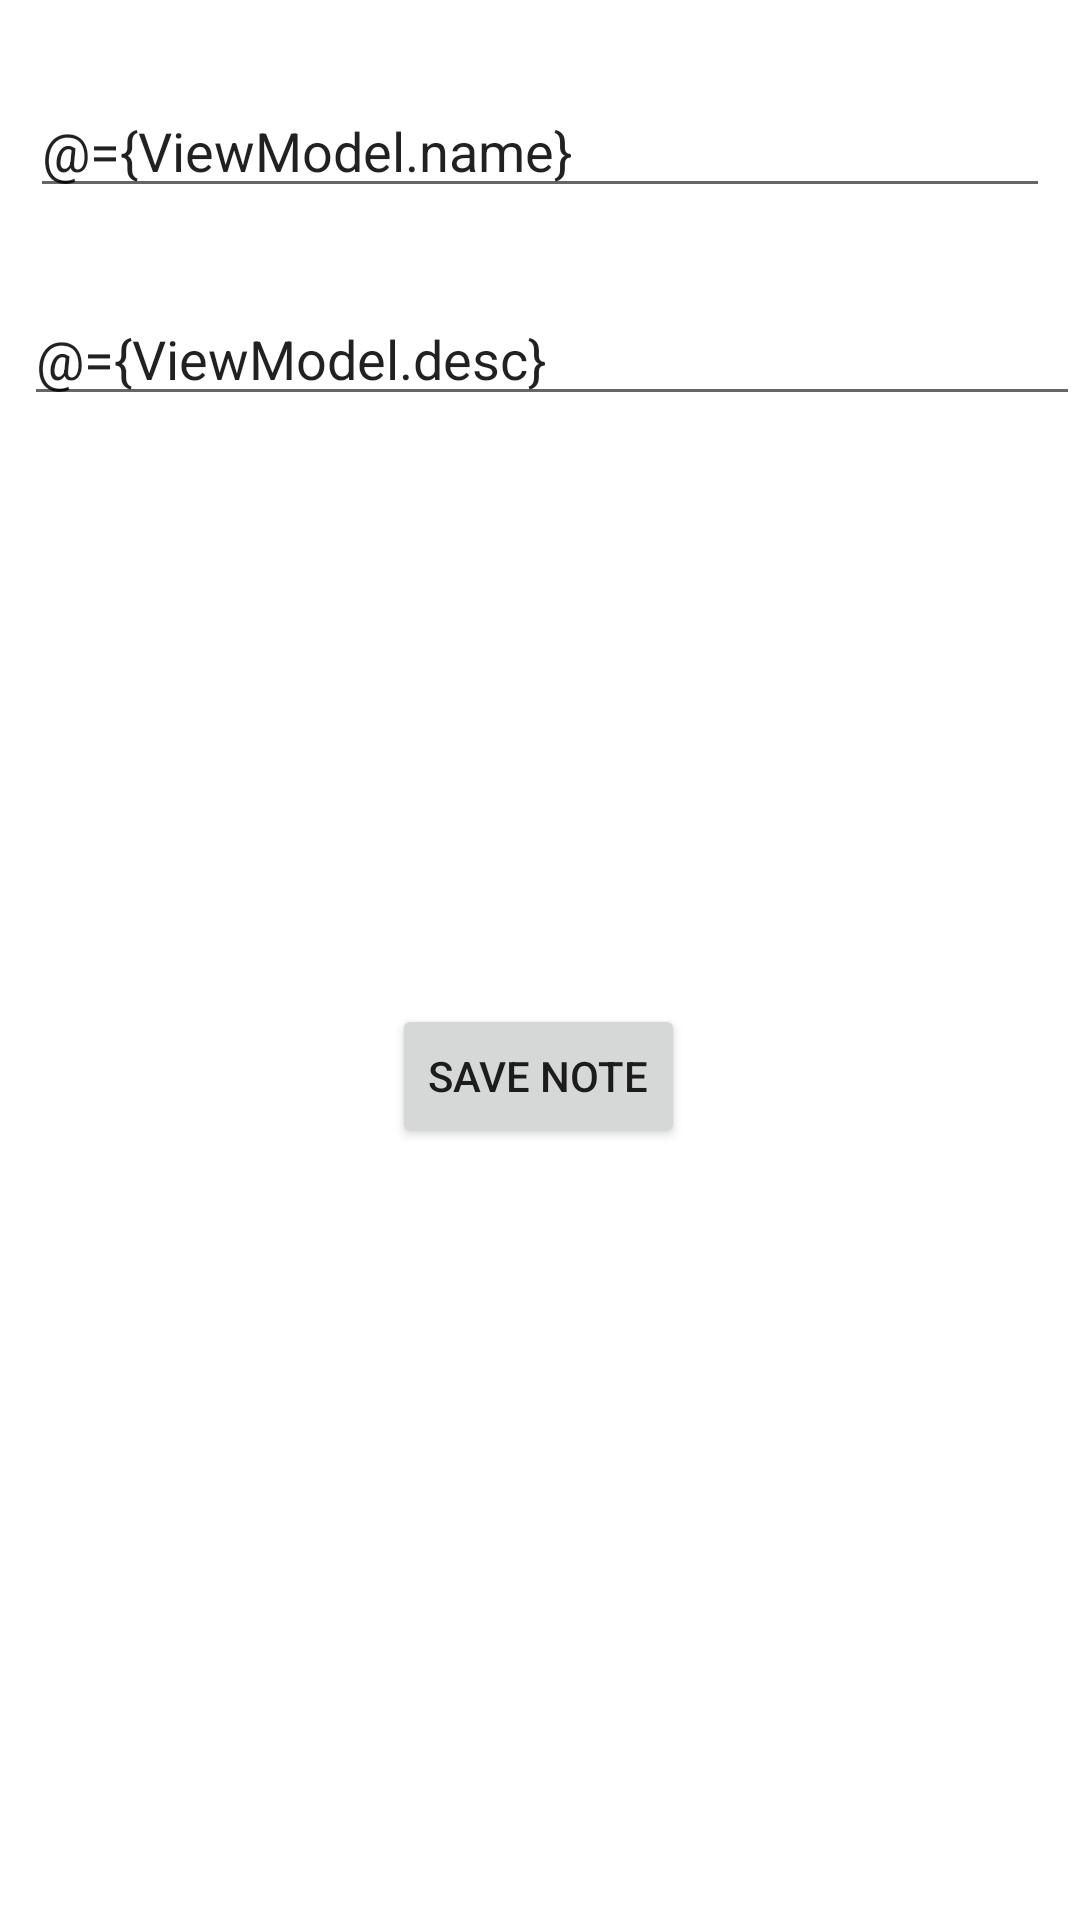

Write the Android layout XML for this screen, with the resource values it uses.
<!-- AndroidManifest.xml: application theme Theme.RoomNotesDB -->
<!-- res/layout/fragment_insert_notes.xml -->
<?xml version="1.0" encoding="utf-8"?>
<layout xmlns:android="http://schemas.android.com/apk/res/android"
    xmlns:tools="http://schemas.android.com/tools"
    xmlns:app="http://schemas.android.com/apk/res-auto"
    tools:context=".ui.InsertNotesFragment"
    
    >
    <androidx.constraintlayout.widget.ConstraintLayout
        android:layout_height="match_parent"
        android:layout_width="match_parent">

        <EditText
            android:id="@+id/name"
            android:layout_width="match_parent"
            android:layout_height="wrap_content"
            android:layout_marginStart="10dp"
            android:layout_marginTop="28dp"
            android:layout_marginEnd="10dp"
            android:text="@={ViewModel.name}"
            android:hint="name"
            android:inputType="text"
            app:layout_constraintEnd_toEndOf="parent"
            app:layout_constraintHorizontal_bias="1.0"
            app:layout_constraintStart_toStartOf="parent"
            app:layout_constraintTop_toTopOf="parent" />

        <EditText
            android:id="@+id/desc"
            android:layout_width="match_parent"
            android:layout_height="wrap_content"
            android:layout_marginStart="8dp"
            android:layout_marginTop="28dp"
            android:autofillHints="Description"
            android:hint="Description"
            android:text="@={ViewModel.desc}"
            android:inputType="text"
            app:layout_constraintStart_toStartOf="parent"
            app:layout_constraintTop_toBottomOf="@+id/name" />

        <Button
            android:id="@+id/save"
            android:layout_width="wrap_content"
            android:layout_height="wrap_content"
            android:layout_marginTop="196dp"
            android:text="Save Note"
            android:onClick="@{()->ViewModel.insertNote()}"
            app:layout_constraintEnd_toEndOf="parent"
            app:layout_constraintHorizontal_bias="0.498"
            app:layout_constraintStart_toStartOf="parent"
            app:layout_constraintTop_toBottomOf="@+id/desc" />


    </androidx.constraintlayout.widget.ConstraintLayout>

<data>
    <variable
        name="ViewModel"
        type="com.example.roomnotesdb.viewmodel.InsertNotesViewModel"
        />

</data>
</layout>
<!-- resources referenced by this layout -->
<resources>
  <style name="Theme.RoomNotesDB" parent="Theme.MaterialComponents.DayNight.DarkActionBar">
          
          <item name="colorPrimary">@color/purple_500</item>
          <item name="colorPrimaryVariant">@color/purple_700</item>
          <item name="colorOnPrimary">@color/white</item>
          
          <item name="colorSecondary">@color/teal_200</item>
          <item name="colorSecondaryVariant">@color/teal_700</item>
          <item name="colorOnSecondary">@color/black</item>
          
          <item name="android:statusBarColor">?attr/colorPrimaryVariant</item>
          
      </style>
  <!-- not gathered from this repository: default colours our renderer supplied (Android Studio template values) -->
  <color name="purple_500">#FF6200EE</color>
  <color name="purple_700">#FF3700B3</color>
  <color name="teal_200">#FF03DAC5</color>
  <color name="teal_700">#FF018786</color>
  <color name="black">#FF000000</color>
  <color name="white">#FFFFFFFF</color>
</resources>
